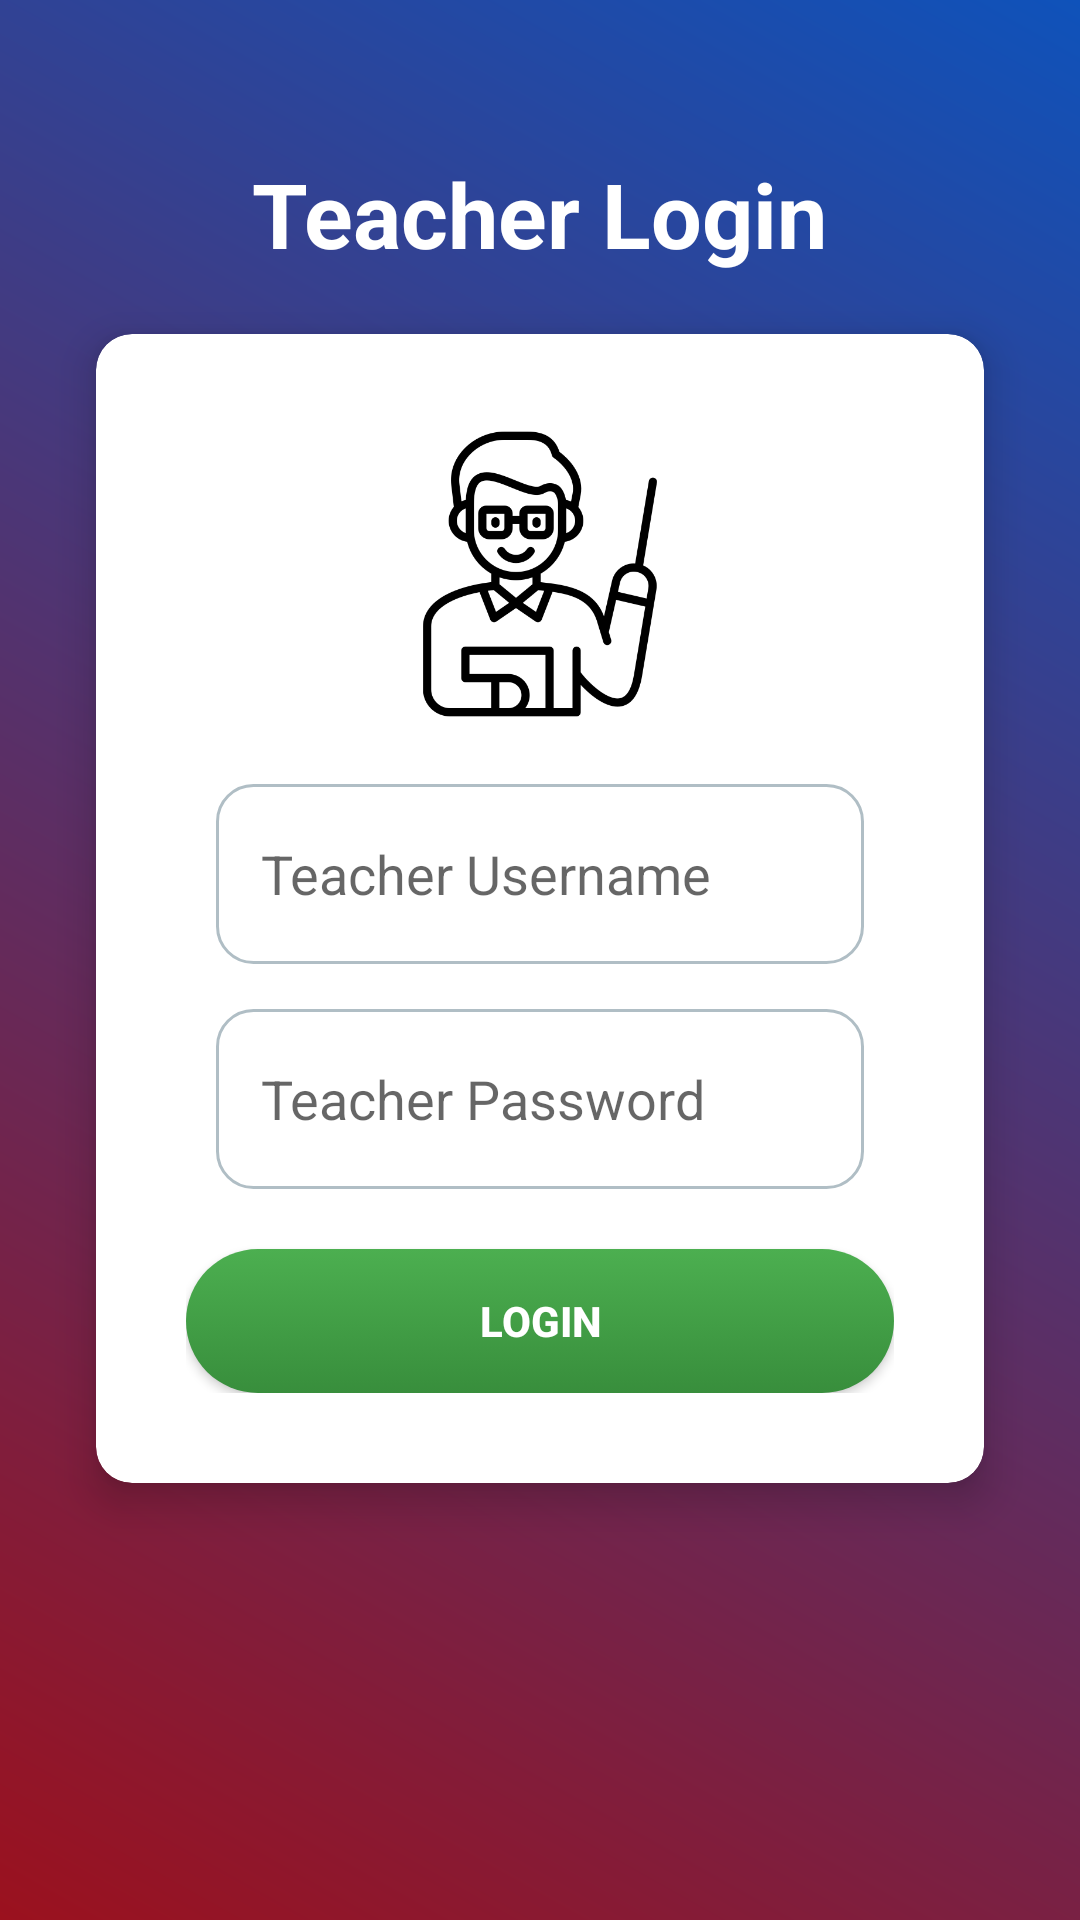

Produce the Android XML layout that renders to this screen, including the resource entries it uses.
<!-- AndroidManifest.xml: application theme Theme.CampusConnect -->
<!-- res/layout/activity_teacher_login.xml -->
<?xml version="1.0" encoding="utf-8"?>
<LinearLayout xmlns:android="http://schemas.android.com/apk/res/android"
    xmlns:app="http://schemas.android.com/apk/res-auto"
    xmlns:tools="http://schemas.android.com/tools"
    android:id="@+id/main"
    android:layout_width="match_parent"
    android:layout_height="match_parent"
    android:background="@drawable/background_gradient"
    android:orientation="vertical"
    android:padding="16dp"
    tools:context=".teacher_login">

        
        <TextView
            android:id="@+id/loginTitle"
            android:layout_width="wrap_content"
            android:layout_height="wrap_content"
            android:layout_gravity="center"
            android:layout_marginTop="35dp"
            android:text="Teacher Login"
            android:textColor="@color/white"
            android:textSize="30sp"
            android:textStyle="bold" />

        
        <androidx.cardview.widget.CardView
            android:id="@+id/loginCard"
            android:layout_width="match_parent"
            android:layout_height="wrap_content"
            android:layout_marginTop="20dp"
            android:layout_marginHorizontal="16dp"
            android:padding="20dp"
            app:cardCornerRadius="12dp"
            app:cardElevation="8dp">

                <LinearLayout
                    android:layout_width="match_parent"
                    android:layout_height="wrap_content"
                    android:padding="30dp"
                    android:orientation="vertical">

                        
                        <ImageView
                            android:id="@+id/teacher_login"
                            android:layout_width="100dp"
                            android:layout_height="100dp"
                            android:layout_gravity="center"
                            android:contentDescription="Teacher Login Icon"
                            android:src="@drawable/teacher"
                            android:layout_marginBottom="20dp" />

                        
                        <EditText
                            android:id="@+id/teacher_username_login"
                            android:layout_width="match_parent"
                            android:layout_height="60dp"
                            android:layout_marginBottom="15dp"
                            android:layout_marginHorizontal="10dp"
                            android:background="@drawable/edittext_background"
                            android:hint="Teacher Username"
                            android:inputType="textEmailAddress"
                            android:padding="15dp"
                            android:textColor="@color/black" />

                        
                        <EditText
                            android:id="@+id/teacher_password_login"
                            android:layout_width="match_parent"
                            android:layout_height="60dp"
                            android:layout_marginHorizontal="10dp"
                            android:layout_marginBottom="20dp"
                            android:background="@drawable/edittext_background"
                            android:hint="Teacher Password"
                            android:inputType="textPassword"
                            android:padding="15dp" />

                        
                        <Button
                            android:id="@+id/teacher_login_btn"
                            android:layout_width="match_parent"
                            android:layout_height="wrap_content"
                            android:background="@drawable/hover"
                            android:text="Login"
                            android:textColor="@color/white"
                            android:textStyle="bold" />
                </LinearLayout>
        </androidx.cardview.widget.CardView>
</LinearLayout>
<!-- resources referenced by this layout -->
<resources>
  <color name="black">#000000</color>
  <color name="white">#FFFFFF</color>
  <!-- drawable background_gradient (drawable) -->
  <?xml version="1.0" encoding="utf-8"?>
  <shape xmlns:android="http://schemas.android.com/apk/res/android">
      <gradient android:startColor="@color/ruby_red"
          android:endColor="@color/sapphire_blue"
          android:angle="45"/>
  </shape>
  <!-- drawable edittext_background (drawable) -->
  <shape xmlns:android="http://schemas.android.com/apk/res/android">
      <solid android:color="@color/white" />
      <corners android:radius="12dp" />
      <stroke android:width="1dp" android:color="@color/gray" />
      <padding android:left="8dp" android:right="8dp" />
  </shape>
  <!-- drawable hover (drawable) -->
  <?xml version="1.0" encoding="utf-8"?>
  <selector xmlns:android="http://schemas.android.com/apk/res/android">
  
      
      <item android:drawable="@drawable/green_press" android:state_pressed="true" />
  
      
      <item android:drawable="@drawable/round_green" />
  </selector>
  <!-- drawable teacher: png bitmap (drawable, 21959 bytes) -->
  <style name="Theme.CampusConnect" parent="Base.Theme.CampusConnect" />
  <color name="ruby_red">#9B111E</color>
  <color name="sapphire_blue">#0F52BA</color>
  <color name="gray">#B0BEC5</color>
  <!-- drawable green_press (drawable) -->
  <?xml version="1.0" encoding="utf-8"?>
  <shape xmlns:android="http://schemas.android.com/apk/res/android">
      <gradient
          android:type="linear"
          android:startColor="#666B6A"
          android:endColor="#43A047"
          android:angle="270" />
      <corners android:radius="12dp" />
  </shape>
  <!-- drawable round_green (drawable) -->
  <?xml version="1.0" encoding="utf-8"?>
  <shape xmlns:android="http://schemas.android.com/apk/res/android">
      <gradient
          android:type="linear"
          android:startColor="#4CAF50"
          android:endColor="#388E3C"
          android:angle="270" />
      <corners android:radius="30dp" />
  </shape>
  <style name="Base.Theme.CampusConnect" parent="Theme.AppCompat.Light.NoActionBar">
          
          
      </style>
</resources>
